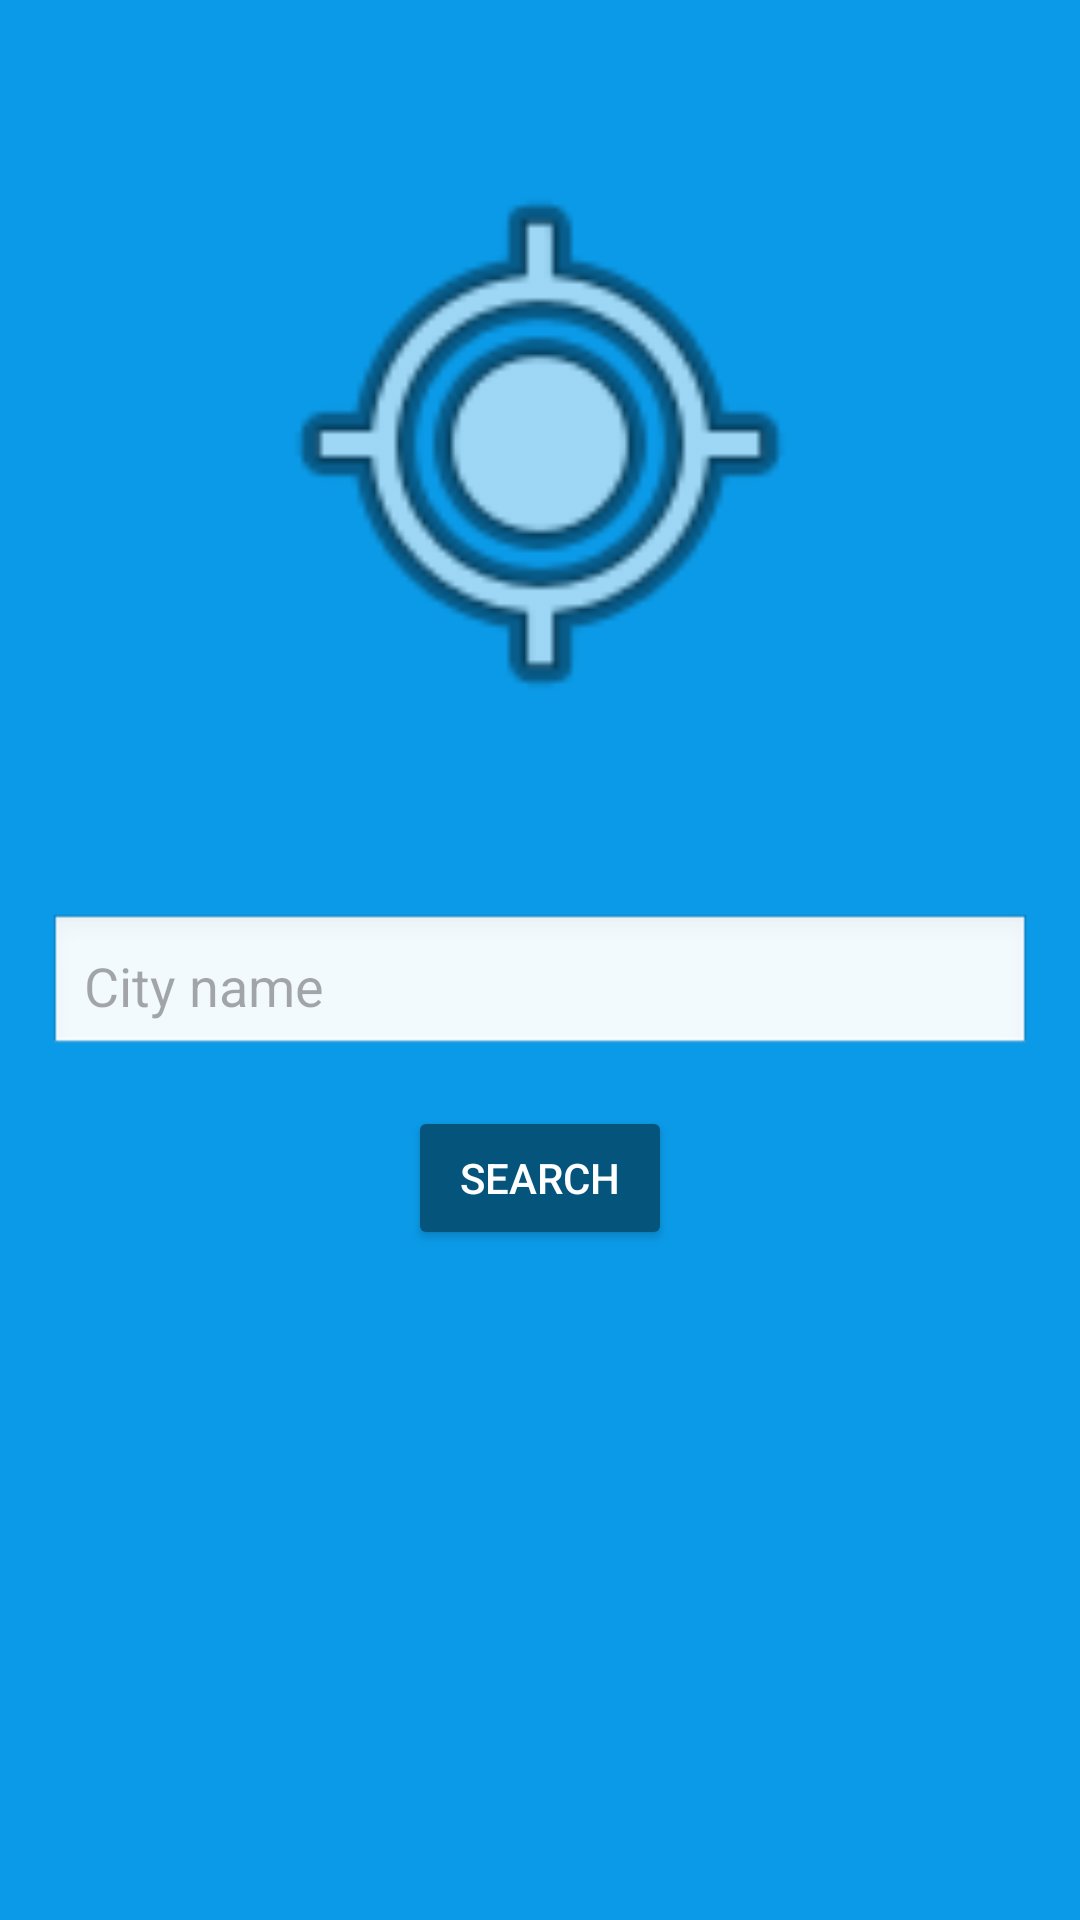

This screen was rendered from an Android layout file. Write that file and the resources it references.
<!-- AndroidManifest.xml: application theme Theme.Kotlinbasics2 -->
<!-- res/layout/activity_weather.xml -->
<?xml version="1.0" encoding="utf-8"?>
<LinearLayout xmlns:android="http://schemas.android.com/apk/res/android"
    xmlns:tools="http://schemas.android.com/tools"
    android:id="@+id/weather"
    style="@style/Base.Theme.Kotlinbasics2"
    android:layout_width="match_parent"
    android:layout_height="match_parent"
    android:orientation="vertical"
    android:padding="16dp"
    tools:context=".WeatherActivity">

    <ImageView
        android:layout_width="200dp"
        android:layout_height="200dp"
        android:layout_gravity="center"
        android:layout_marginTop="32dp"
        android:layout_marginBottom="16dp"
        android:src="@android:drawable/ic_menu_mylocation" />

    <TextView
        android:id="@+id/cityTextView"
        android:layout_width="match_parent"
        android:layout_height="wrap_content"
        android:textAlignment="center"
        android:textSize="30sp"
        android:visibility="invisible" />

    <EditText
        android:id="@+id/cityEditText"
        style="@style/EditTextStyle"
        android:layout_width="match_parent"
        android:layout_height="wrap_content"
        android:layout_marginBottom="16dp"
        android:background="@android:drawable/edit_text"
        android:hint="@string/cityName"
        android:inputType="text"
        android:padding="12dp" />

    <TextView
        android:id="@+id/temperatureTextView"
        android:layout_width="match_parent"
        android:layout_height="wrap_content"
        android:layout_marginTop="8dp"
        android:textAlignment="center"
        android:textSize="30sp"
        android:visibility="gone" />

    <TextView
        android:id="@+id/humidityTextView"
        android:layout_width="match_parent"
        android:layout_height="wrap_content"
        android:layout_marginTop="8dp"
        android:textAlignment="center"
        android:textSize="30sp"
        android:visibility="gone" />

    <TextView
        android:id="@+id/windTextView"
        android:layout_width="match_parent"
        android:layout_height="wrap_content"
        android:layout_marginTop="8dp"
        android:textAlignment="center"
        android:textSize="30sp"
        android:visibility="gone" />

    <Button
        android:id="@+id/searchButton"
        style="@style/ButtonStyle"
        android:layout_width="wrap_content"
        android:layout_height="wrap_content"
        android:layout_gravity="center"
        android:layout_marginBottom="24dp"
        android:padding="12dp"
        android:text="@string/search" />


</LinearLayout>
<!-- resources referenced by this layout -->
<resources>
  <string name="cityName">City name</string>
  <string name="search">Search</string>
  <style name="Base.Theme.Kotlinbasics2" parent="Theme.Material3.DayNight.NoActionBar">
          
          
          <item name="android:background">@color/lightbg</item>
      </style>
  <style name="ButtonStyle">
          <item name="android:backgroundTint">@color/darkestblue</item>
          <item name="android:textColor">@color/white</item>
      </style>
  <style name="EditTextStyle">
          <item name="background">@color/lightestblue</item>
      </style>
  <style name="Theme.Kotlinbasics2" parent="Base.Theme.Kotlinbasics2" />
  <color name="lightbg">#0B9AE7</color>
  <color name="darkestblue">#05547C</color>
  <color name="white">#FFFFFFFF</color>
  <color name="lightestblue">#6DBCDB</color>
</resources>
